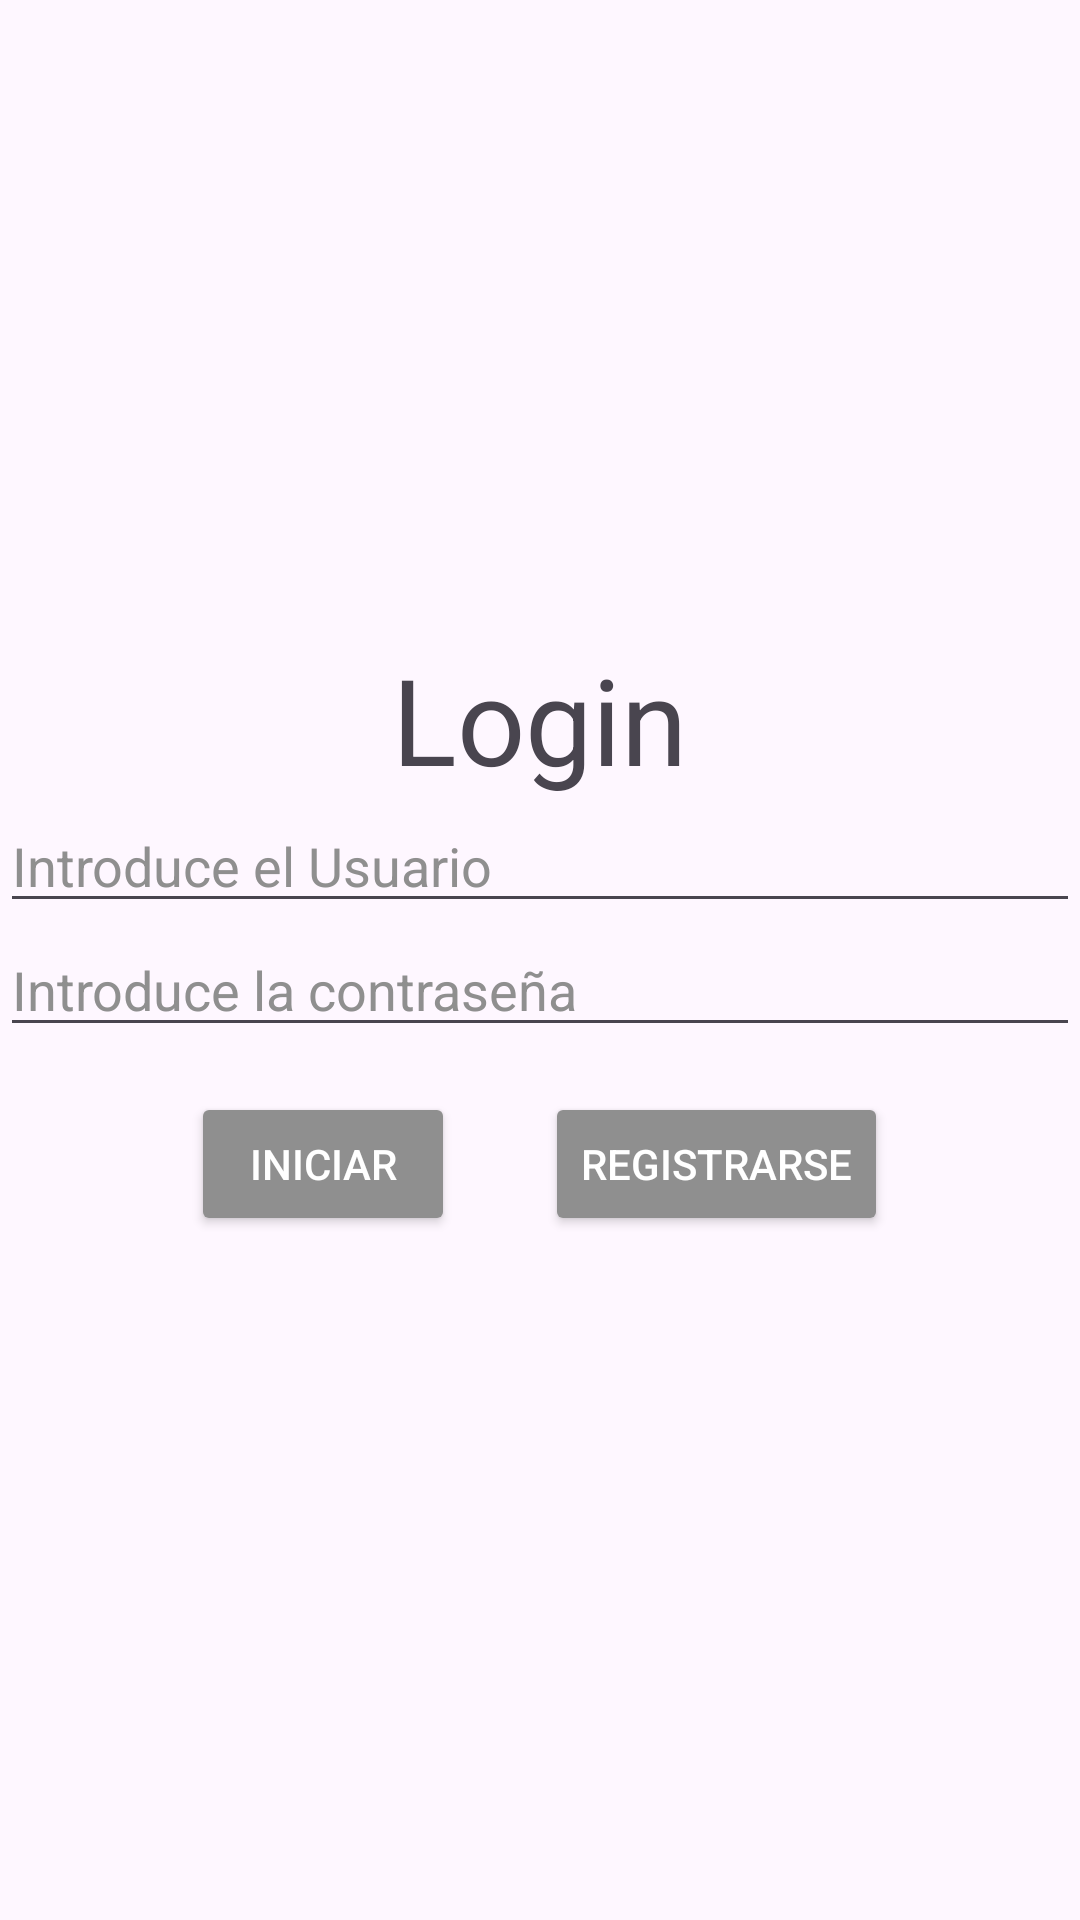

Here is an Android app screen rendered from its layout file. Give the layout XML and the strings, colors and styles it references.
<!-- AndroidManifest.xml: application theme Theme._2Games -->
<!-- res/layout/activity_login.xml -->
<?xml version="1.0" encoding="utf-8"?>
<androidx.constraintlayout.widget.ConstraintLayout
    xmlns:android="http://schemas.android.com/apk/res/android"
    xmlns:tools="http://schemas.android.com/tools"
    android:layout_width="match_parent"
    android:layout_height="match_parent"
    tools:context=".Login">


    <LinearLayout
        android:layout_width="match_parent"
        android:layout_height="match_parent"
        android:orientation="vertical"
        android:gravity="center">

        <TextView
            android:id="@+id/tituloLogin"
            android:layout_width="wrap_content"
            android:layout_height="wrap_content"
            android:text="Login"
            android:textSize="40dp"/>

        <EditText
            android:id="@+id/UserLoginText"
            android:layout_width="match_parent"
            android:layout_height="wrap_content"
            android:hint="@string/Login_Usuario"
            android:textColor="@color/white"
            android:textColorHint="@color/colorFondoRegistros"/>

        <EditText
            android:id="@+id/ContraLoginText"
            android:layout_width="match_parent"
            android:layout_height="wrap_content"
            android:hint="@string/texto_Login_Contraseña"
            android:inputType="textPassword"
            android:textColor="@color/white"
            android:textColorHint="@color/colorFondoRegistros"/>

        <LinearLayout
            android:layout_width="match_parent"
            android:layout_height="wrap_content"
            android:orientation="horizontal"
            android:gravity="center">

            <Button
                android:id="@+id/boton_Iniciar"
                android:layout_width="wrap_content"
                android:layout_height="wrap_content"
                android:text="@string/Boton_Login_iniciar"
                android:layout_margin="15dp"
                android:backgroundTint="@color/colorFondoRegistros"
                android:textColor="@color/white"/>

            <Button
                android:id="@+id/boton_Registrar"
                android:layout_width="wrap_content"
                android:layout_height="wrap_content"
                android:text="@string/boton_Login_Registrarse"
                android:layout_margin="15dp"
                android:backgroundTint="@color/colorFondoRegistros"
                android:textColor="@color/white"/>

        </LinearLayout>

    </LinearLayout>
</androidx.constraintlayout.widget.ConstraintLayout>
<!-- resources referenced by this layout -->
<resources>
  <color name="colorFondoRegistros">#8f8f8f</color>
  <color name="white">#FFFFFFFF</color>
  <string name="Boton_Login_iniciar">Iniciar</string>
  <string name="Login_Usuario">Introduce el Usuario</string>
  <string name="boton_Login_Registrarse">Registrarse</string>
  <style name="Theme._2Games" parent="Base.Theme._2Games" />
  <style name="Base.Theme._2Games" parent="Theme.Material3.DayNight.NoActionBar">
          
          
      </style>
</resources>
